2-way image classification set "data" from GitHub (rishabhbpd/project_rishabh_das); label vocabulary: human, no human.

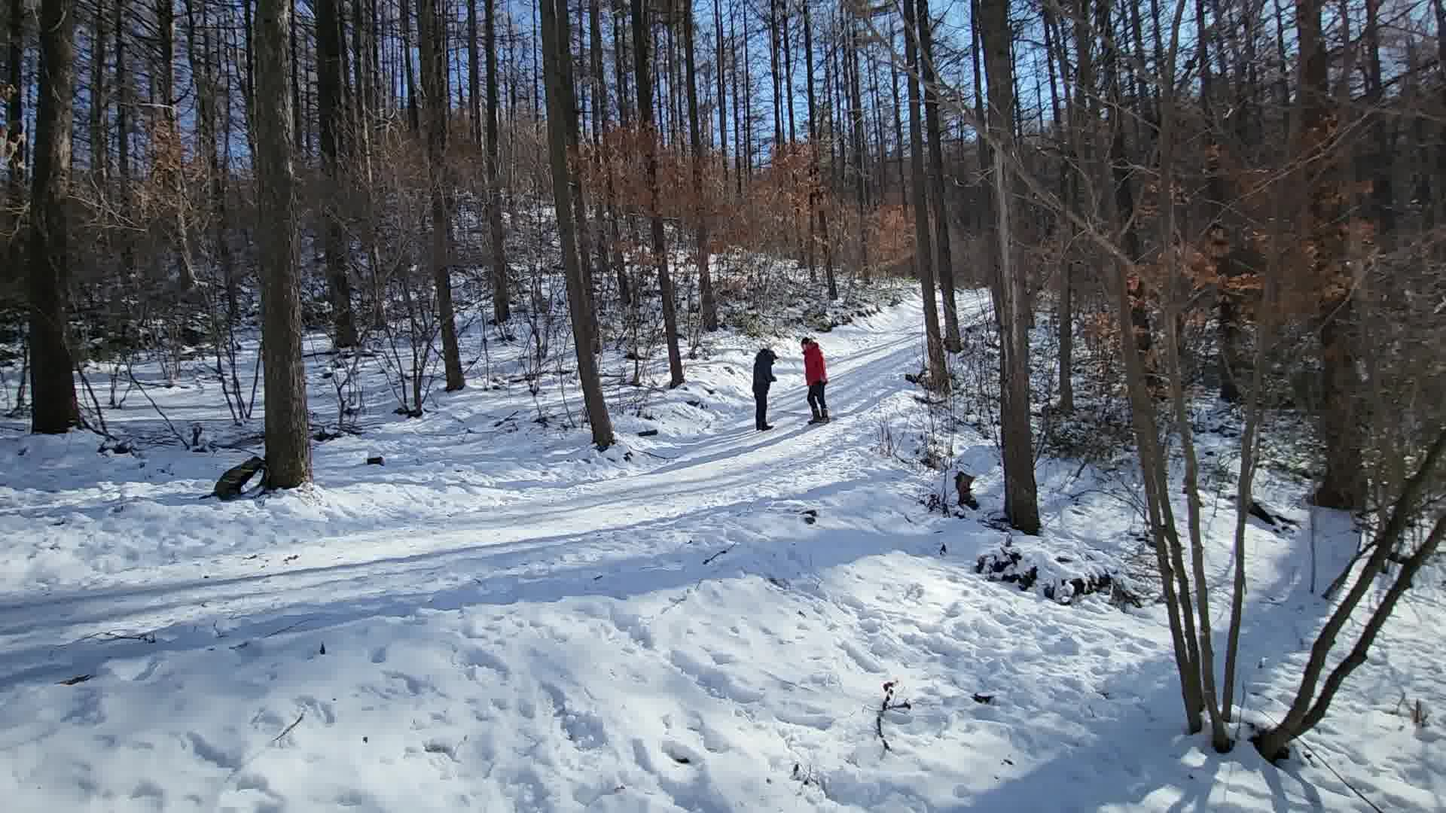
Label: human

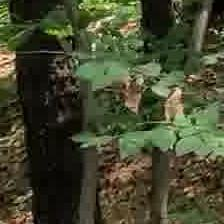
Label: no human

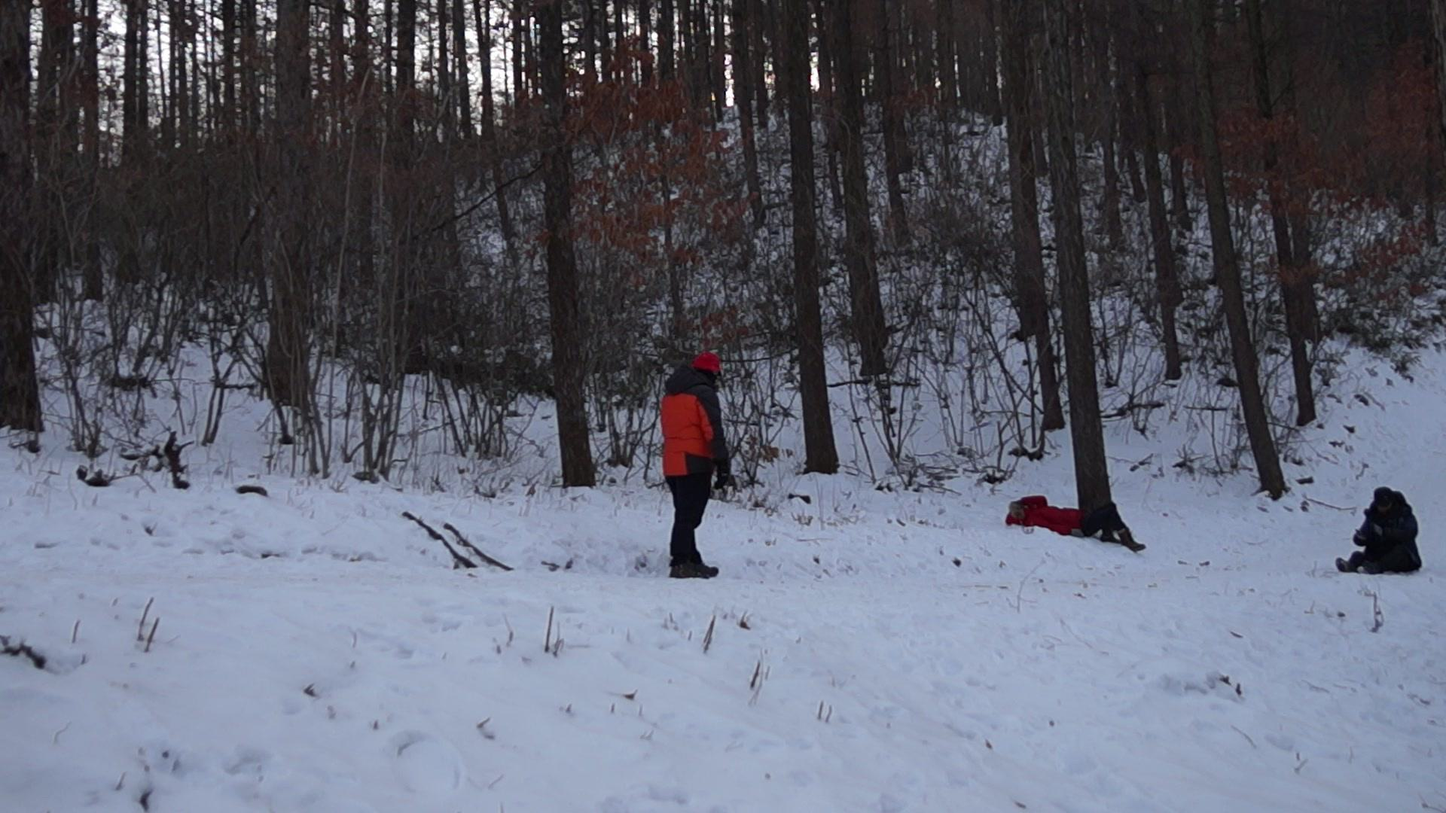
Label: human

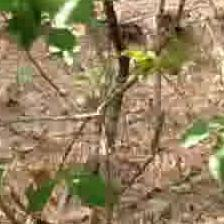
Label: no human

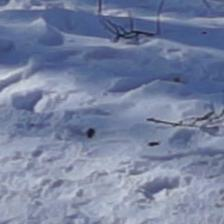
Label: no human

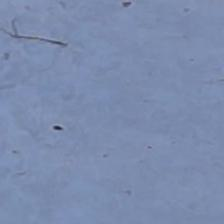
Label: no human
